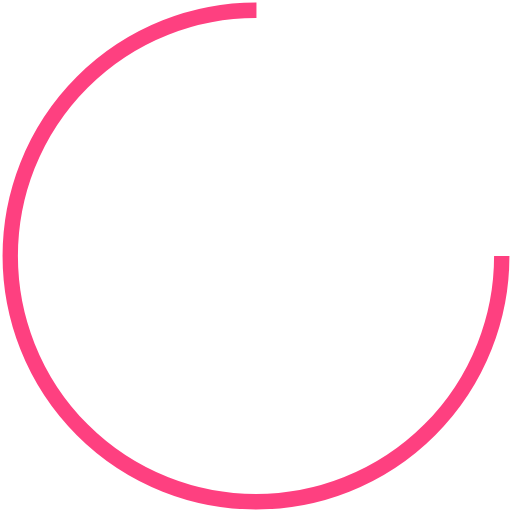
t = 0.00 s
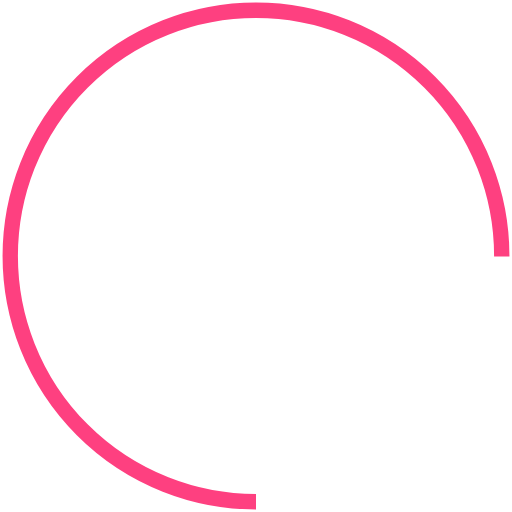
t = 2.50 s
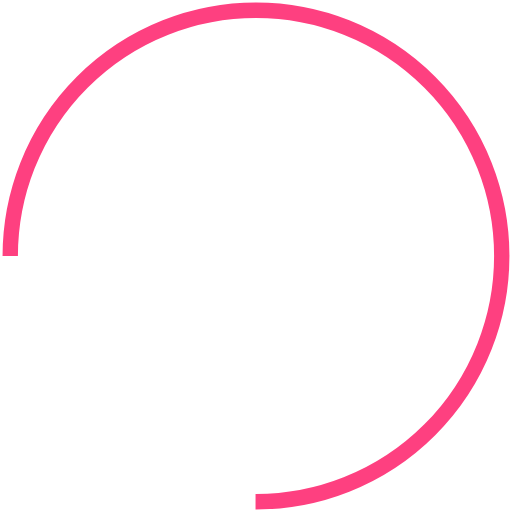
t = 5.00 s
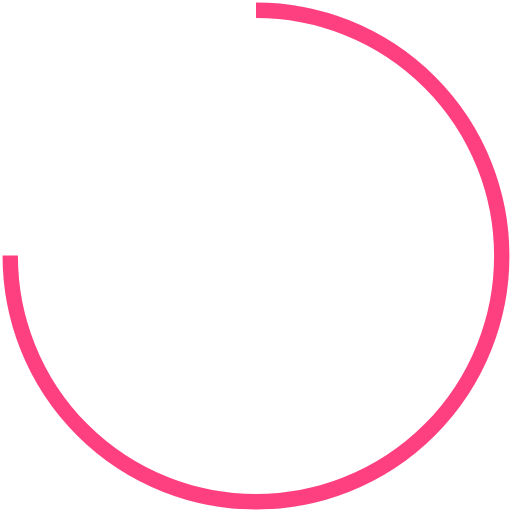
t = 7.50 s

The animated SVG that drew these frames (rendered in a browser with its animation timeline set to each time). Animation: 1 SMIL element (animateTransform=1); one cycle of 10.00 s, repeats indefinitely.

<svg xmlns="http://www.w3.org/2000/svg" viewBox="0 0 100 100" preserveAspectRatio="xMidYMid" width="200" height="200"
  style="shape-rendering: auto; display: block; background: transparent;" xmlns:xlink="http://www.w3.org/1999/xlink">
  <g>
    <circle stroke-dasharray="226.1946710584651 77.39822368615503" r="48" stroke-width="3" stroke="#fe4080" fill="none"
      cy="50" cx="50">
      <animateTransform keyTimes="0;1" values="0 50 50;360 50 50" dur="10s" repeatCount="indefinite" type="rotate"
        attributeName="transform"></animateTransform>
    </circle>
    <g></g>
  </g><!-- [ldio] generated by https://loading.io -->
</svg>
